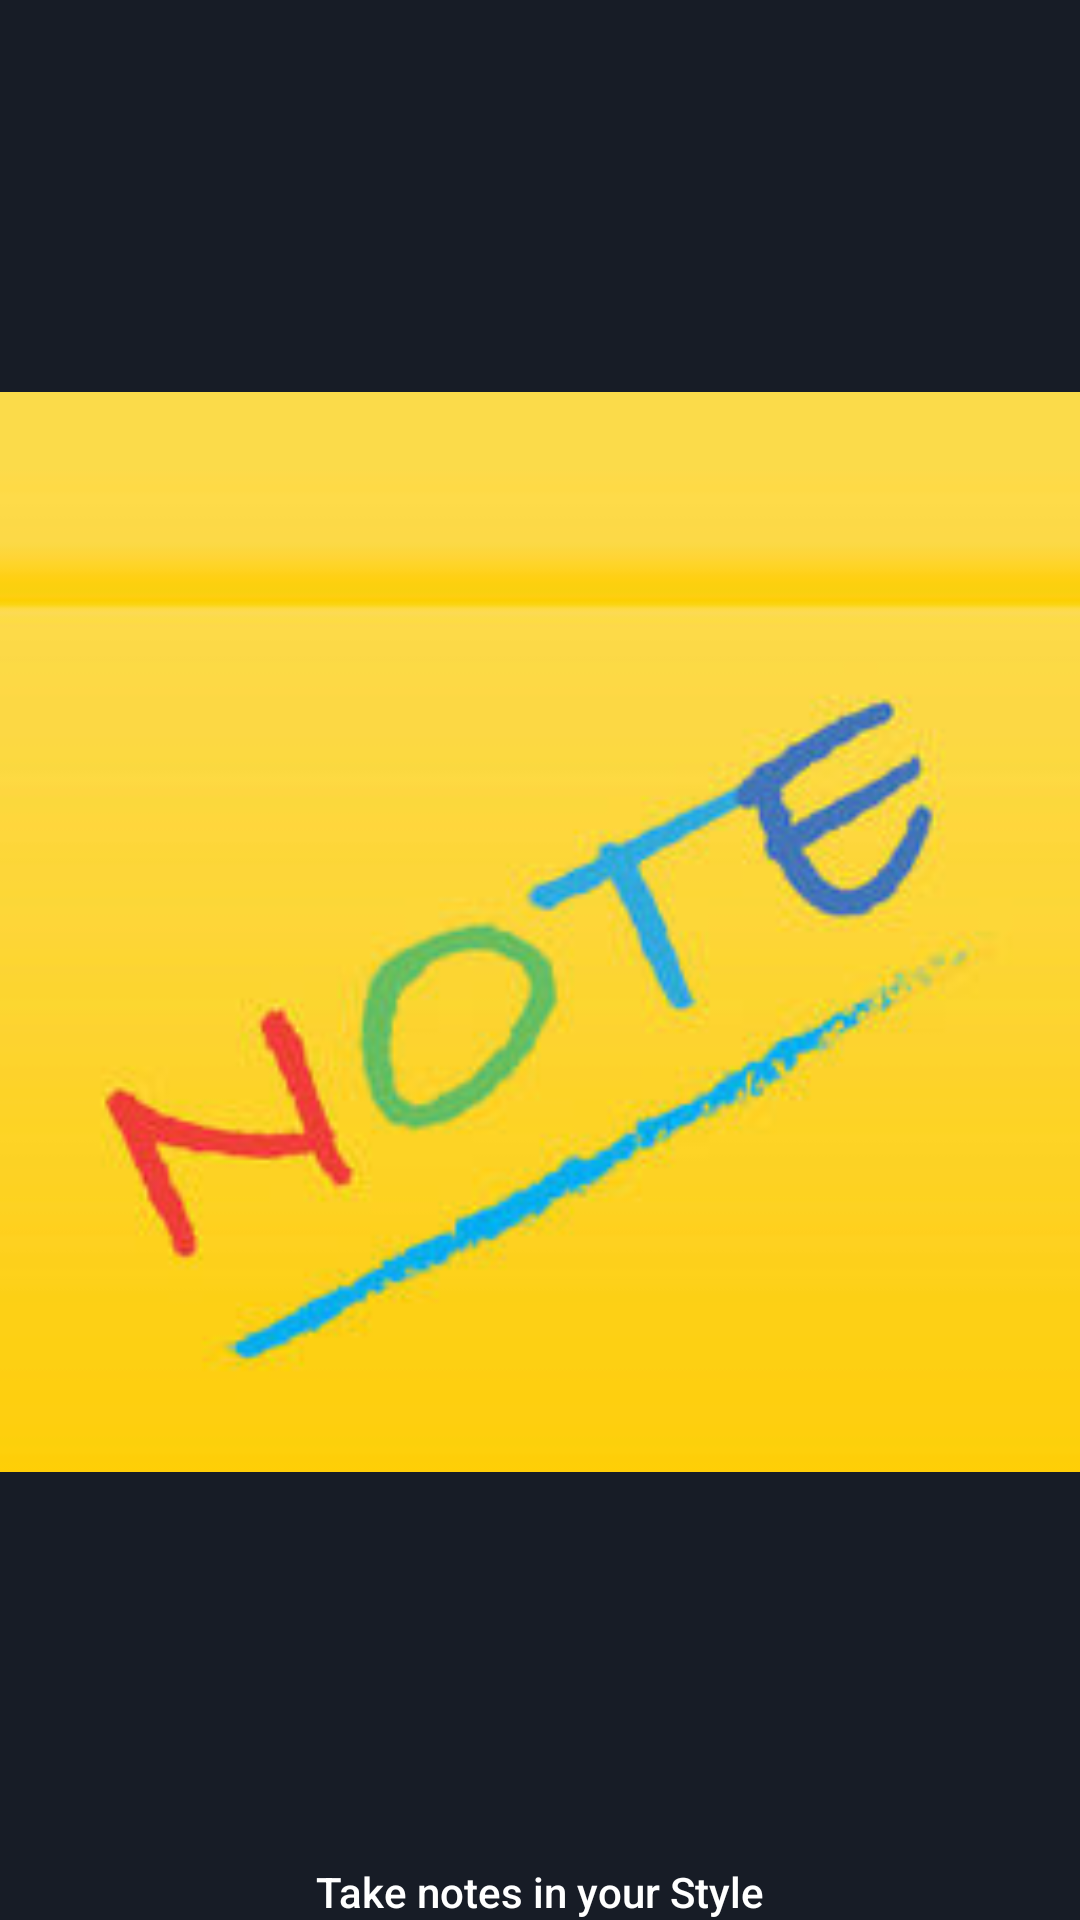

Write the Android layout XML for this screen, with the resource values it uses.
<!-- AndroidManifest.xml: application theme Theme.TakeNotes -->
<!-- res/layout/activity_splash_screen.xml -->
<?xml version="1.0" encoding="utf-8"?>
<androidx.constraintlayout.widget.ConstraintLayout xmlns:android="http://schemas.android.com/apk/res/android"
    xmlns:app="http://schemas.android.com/apk/res-auto"
    xmlns:tools="http://schemas.android.com/tools"
    android:layout_width="match_parent"
    android:layout_height="match_parent"
    android:background="@color/colorPrimary"
    tools:context=".SplashScreenActivity">

    <ImageView
        android:id="@+id/iv_logo"
        android:layout_width="@dimen/_200sdp"
        android:layout_height="@dimen/_200sdp"
        android:src="@drawable/notes"
        app:layout_constraintEnd_toEndOf="parent"
        app:layout_constraintStart_toStartOf="parent"
        app:layout_constraintTop_toTopOf="parent"
        app:layout_constraintBottom_toTopOf="@+id/slogan"/>

    <TextView
        android:id="@+id/slogan"
        android:layout_width="wrap_content"
        android:layout_height="wrap_content"
        android:fontFamily="sans-serif-medium"
        android:text="@string/slogan"
        android:textColor="@color/ColorWhiteNote"
        android:textSize="@dimen/_24ssp"
        app:layout_constraintBottom_toBottomOf="parent"
        app:layout_constraintEnd_toEndOf="parent"
        app:layout_constraintStart_toStartOf="parent"
        app:layout_constraintTop_toBottomOf="@+id/iv_logo" />

</androidx.constraintlayout.widget.ConstraintLayout>
<!-- resources referenced by this layout -->
<resources>
  <color name="ColorWhiteNote">#ffffff</color>
  <color name="colorPrimary">#171C26</color>
  <!-- drawable notes: jpg bitmap (drawable, 10126 bytes) -->
  <string name="slogan">Take notes in your Style</string>
  <style name="Theme.TakeNotes" parent="Theme.MaterialComponents.Light.NoActionBar">
          
          <item name="colorPrimary">@color/colorPrimary</item>
          <item name="colorPrimaryVariant">@color/colorPrimaryDark</item>
          <item name="colorOnPrimary">@color/colorAccent</item>
  
      </style>
  <color name="colorPrimaryDark">#10141C</color>
  <color name="colorAccent">#4e33ff</color>
</resources>
